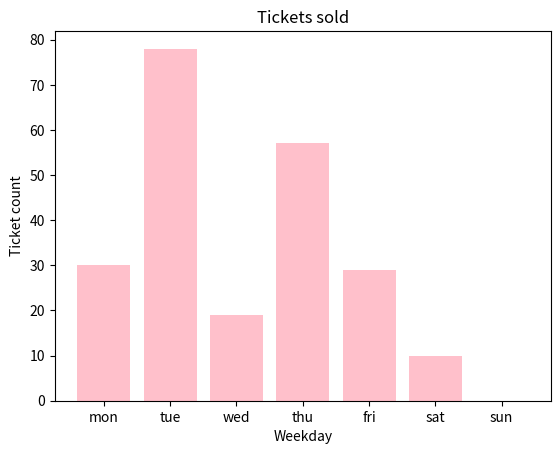

This figure's Python source:
# run this cell to check that you can import pandas and matplotlib correctly
import pandas as pd
import matplotlib.pyplot as plt

# create a pandas DataFrame object
df = pd.DataFrame(
    {
        "weekdays": ["mon", "tue", "wed", "thu", "fri", "sat", "sun"],
        "visitors": [30, 78, 19, 57, 29, 10, 0]
    }
)

fig, ax = plt.subplots(1,1) # create a figure object and an axis object

# draw a barplot on the axis object
ax.bar(
    x = df.weekdays, # x-position
    height = df.visitors, # y-height
    color = "pink" # change the color of the bar
)
ax.set_xlabel("Weekday") # label the x axis
ax.set_ylabel("Ticket count") # label the y axis
plt.title("Tickets sold") # add a plot title
plt.show() # show the plot below


# you can also try to run the code here with %run

# you can try to run your minutes.py script from here, as well (with %run)
# %run minutes.py

# you can try to run smalltalk.py here with %run
# %run smalltalk.py

capitals = {
    "Nigeria" : "Abuja",
    "Colombia" : "0Bo0gotá",
    "Gibraltar": "Gibr2altar",
    "Ethiopia": "AddisAb3aba",
    "United Arab Emirates": "AbuDhab7i"
}

# YOUR CODE HERE

# YOUR CODE HERE